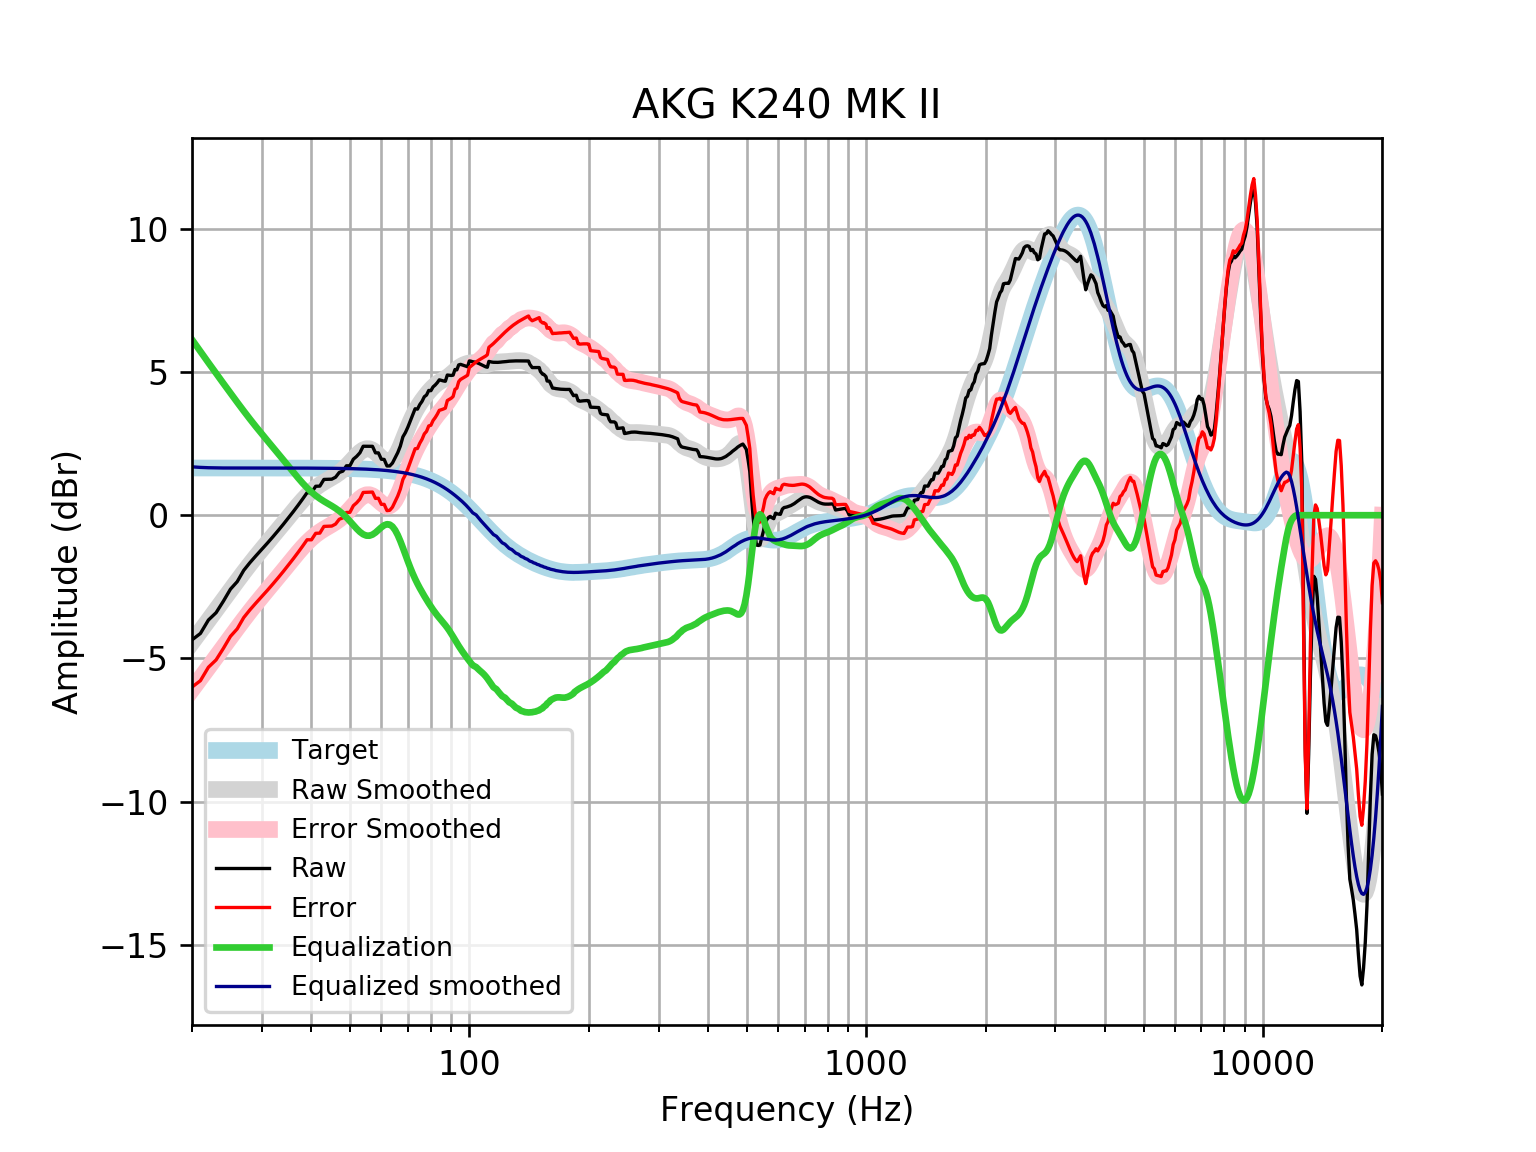

Data behind this chart, as committed beside it:
frequency, raw, error, smoothed, error_smoothed, equalization, equalized_raw, equalized_smoothed, target
20, -4.352, -5.999, -4.442, -6.09, 6.129, 1.778, 1.688, 1.648
21, -4.127, -5.775, -4.046, -5.694, 5.715, 1.588, 1.669, 1.648
22, -3.658, -5.306, -3.666, -5.314, 5.323, 1.665, 1.657, 1.648
23, -3.403, -5.05, -3.301, -4.949, 4.952, 1.549, 1.651, 1.648
24, -2.998, -4.646, -2.951, -4.599, 4.599, 1.6, 1.648, 1.648
25, -2.581, -4.229, -2.615, -4.263, 4.263, 1.682, 1.648, 1.648
26, -2.319, -3.967, -2.295, -3.942, 3.942, 1.623, 1.648, 1.648
27, -1.926, -3.573, -1.991, -3.639, 3.639, 1.713, 1.648, 1.648
28, -1.653, -3.301, -1.706, -3.354, 3.354, 1.7, 1.647, 1.647
29, -1.413, -3.061, -1.439, -3.086, 3.086, 1.673, 1.647, 1.647
30, -1.19, -2.837, -1.188, -2.835, 2.835, 1.645, 1.647, 1.647
31, -0.9689, -2.616, -0.9498, -2.597, 2.597, 1.628, 1.647, 1.647
32, -0.7492, -2.396, -0.721, -2.368, 2.368, 1.619, 1.647, 1.647
33, -0.5302, -2.177, -0.4982, -2.145, 2.145, 1.615, 1.647, 1.647
34, -0.3116, -1.958, -0.2797, -1.926, 1.926, 1.614, 1.646, 1.646
35, -0.09308, -1.739, -0.06536, -1.711, 1.711, 1.618, 1.646, 1.646
36, 0.1254, -1.52, 0.1425, -1.503, 1.503, 1.628, 1.645, 1.645
37, 0.3441, -1.301, 0.3404, -1.305, 1.305, 1.649, 1.645, 1.645
38, 0.5642, -1.08, 0.524, -1.12, 1.12, 1.685, 1.644, 1.644
39, 0.7865, -0.8572, 0.6894, -0.9543, 0.9543, 1.741, 1.644, 1.644
40, 0.784, -0.8589, 0.8344, -0.8086, 0.8086, 1.593, 1.643, 1.643
41, 1.01, -0.6324, 0.9584, -0.6837, 0.6837, 1.693, 1.642, 1.642
42, 1.016, -0.625, 1.063, -0.5777, 0.5777, 1.594, 1.641, 1.641
43, 1.249, -0.3911, 1.153, -0.4867, 0.4867, 1.735, 1.64, 1.64
44, 1.254, -0.3849, 1.234, -0.4047, 0.4047, 1.658, 1.639, 1.639
45, 1.258, -0.3791, 1.312, -0.3253, 0.3253, 1.583, 1.637, 1.637
46, 1.325, -0.3105, 1.394, -0.2418, 0.2418, 1.567, 1.635, 1.635
47, 1.492, -0.1415, 1.485, -0.1485, 0.1485, 1.641, 1.634, 1.633
48, 1.539, -0.0927, 1.589, -0.04218, 0.04218, 1.581, 1.631, 1.631
49, 1.724, 0.09507, 1.707, 0.07784, -0.07784, 1.646, 1.629, 1.629
50, 1.725, 0.09907, 1.835, 0.2085, -0.2085, 1.517, 1.626, 1.626
51, 1.954, 0.3305, 1.966, 0.3432, -0.3432, 1.61, 1.623, 1.623
52, 2.054, 0.4338, 2.092, 0.4721, -0.4721, 1.582, 1.62, 1.62
53, 2.18, 0.5638, 2.2, 0.5838, -0.5838, 1.596, 1.616, 1.616
54, 2.406, 0.7944, 2.279, 0.667, -0.667, 1.739, 1.612, 1.612
55, 2.405, 0.7977, 2.32, 0.7124, -0.7124, 1.693, 1.607, 1.607
56, 2.404, 0.8022, 2.318, 0.7155, -0.7155, 1.689, 1.602, 1.602
57, 2.404, 0.8077, 2.274, 0.6775, -0.6775, 1.727, 1.596, 1.596
58, 2.176, 0.5859, 2.197, 0.6064, -0.6064, 1.57, 1.59, 1.59
59, 2.176, 0.5924, 2.099, 0.516, -0.516, 1.66, 1.583, 1.583
60, 1.954, 0.378, 2, 0.4244, -0.4244, 1.529, 1.576, 1.576
61, 1.947, 0.3789, 1.919, 0.3512, -0.3512, 1.595, 1.568, 1.568
62, 1.719, 0.1601, 1.873, 0.3142, -0.3142, 1.405, 1.559, 1.559
63, 1.72, 0.1711, 1.876, 0.3266, -0.3266, 1.394, 1.549, 1.549
64, 1.82, 0.2811, 1.934, 0.3953, -0.3953, 1.424, 1.538, 1.538
65, 2.003, 0.4758, 2.047, 0.52, -0.52, 1.483, 1.527, 1.527
66, 2.183, 0.669, 2.208, 0.6934, -0.6934, 1.49, 1.514, 1.514
67, 2.412, 0.9106, 2.404, 0.9035, -0.9035, 1.508, 1.501, 1.501
68, 2.734, 1.248, 2.622, 1.136, -1.136, 1.598, 1.486, 1.486
69, 2.884, 1.413, 2.847, 1.376, -1.376, 1.508, 1.471, 1.471
70, 3.075, 1.622, 3.065, 1.611, -1.611, 1.464, 1.454, 1.454
71, 3.29, 1.854, 3.269, 1.834, -1.834, 1.456, 1.436, 1.436
72, 3.51, 2.094, 3.454, 2.038, -2.038, 1.472, 1.416, 1.416
73, 3.715, 2.32, 3.618, 2.223, -2.223, 1.492, 1.395, 1.395
74, 3.701, 2.328, 3.763, 2.39, -2.39, 1.311, 1.373, 1.373
75, 3.861, 2.512, 3.892, 2.543, -2.543, 1.318, 1.349, 1.349
76, 3.974, 2.65, 4.01, 2.686, -2.686, 1.289, 1.324, 1.324
77, 4.135, 2.838, 4.117, 2.82, -2.82, 1.315, 1.297, 1.297
78, 4.195, 2.926, 4.217, 2.948, -2.948, 1.246, 1.269, 1.269
79, 4.355, 3.116, 4.31, 3.071, -3.071, 1.283, 1.239, 1.239
... 553 more rows
